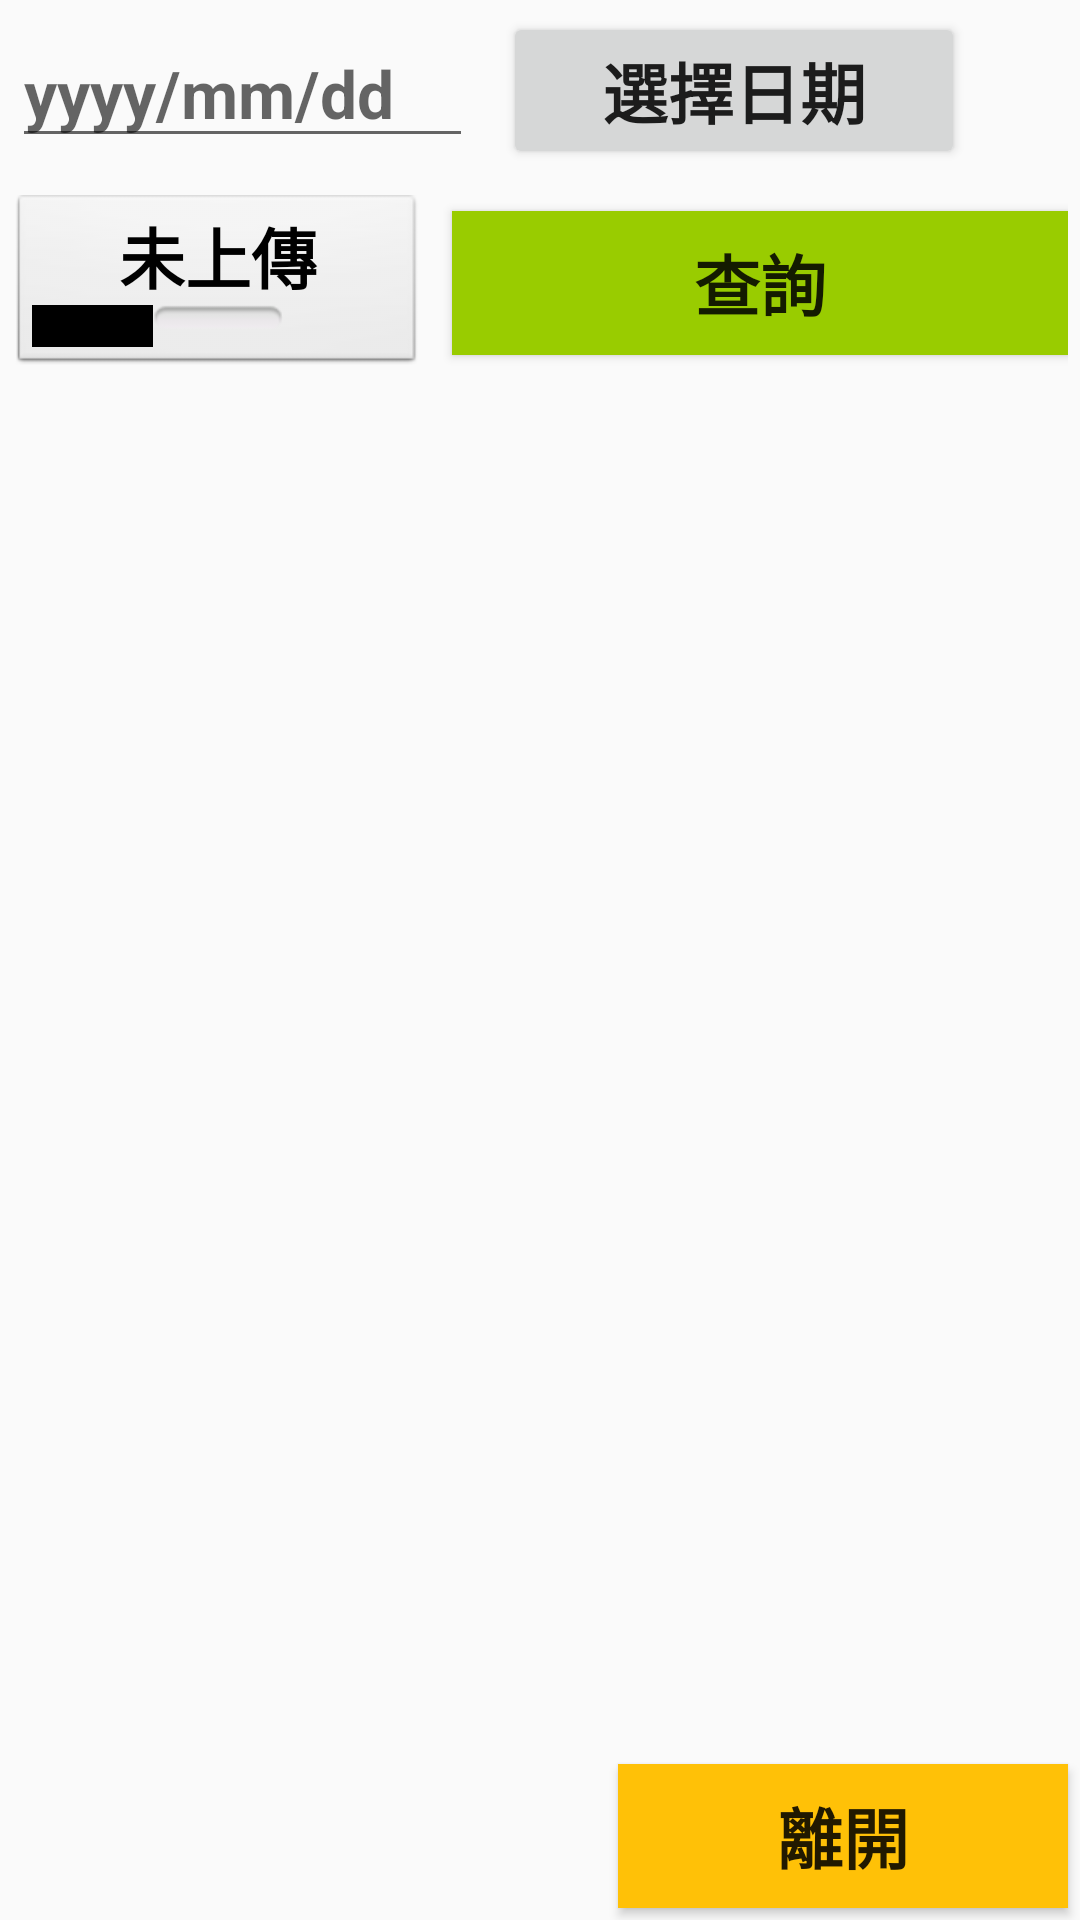

Write the Android layout XML for this screen, with the resource values it uses.
<!-- AndroidManifest.xml: application theme AppTheme -->
<!-- res/layout/activity_head_coil_loc_move_query.xml -->
<?xml version="1.0" encoding="utf-8"?>
<androidx.constraintlayout.widget.ConstraintLayout xmlns:android="http://schemas.android.com/apk/res/android"
    xmlns:app="http://schemas.android.com/apk/res-auto"
    xmlns:tools="http://schemas.android.com/tools"
    android:layout_width="match_parent"
    android:layout_height="match_parent"
    tools:context=".LocationMoveQueryActivity">
    <LinearLayout
        android:id="@+id/linearLayout13"
        android:layout_width="match_parent"
        android:layout_height="wrap_content"
        android:layout_marginStart="4dp"
        android:layout_marginLeft="4dp"
        android:layout_marginTop="4dp"
        android:layout_marginEnd="4dp"
        android:layout_marginRight="4dp"
        android:orientation="horizontal"
        app:layout_constraintEnd_toEndOf="parent"
        app:layout_constraintStart_toStartOf="parent"
        app:layout_constraintTop_toTopOf="parent">

        <EditText
            android:id="@+id/scanDate"
            android:layout_width="0dp"
            android:layout_height="wrap_content"
            android:layout_weight=".45"
            android:ems="10"
            android:hint="yyyy/mm/dd"
            android:inputType="date"
            android:textAppearance="?android:attr/textAppearanceLarge"
            android:textStyle="bold" />

        <Space
            android:layout_width="10dp"
            android:layout_height="wrap_content"
            android:layout_weight="0" />

        <Button
            android:id="@+id/btnDatePicker"
            android:layout_width="0dp"
            android:layout_height="wrap_content"
            android:layout_weight=".45"
            android:text="選擇日期"
            android:textAppearance="?android:attr/textAppearanceLarge"
            android:textStyle="bold" />

        <TextView
            android:id="@+id/queryCount"
            android:layout_width="0dp"
            android:layout_height="wrap_content"
            android:layout_weight=".1"
            android:textAppearance="?android:attr/textAppearanceLarge"
            android:textColor="#FF9800"
            android:textStyle="bold" />

    </LinearLayout>

    <LinearLayout
        android:id="@+id/linearLayout14"
        android:layout_width="match_parent"
        android:layout_height="wrap_content"
        android:layout_marginStart="4dp"
        android:layout_marginLeft="4dp"
        android:layout_marginTop="65dp"
        android:layout_marginEnd="4dp"
        android:layout_marginRight="4dp"
        android:orientation="horizontal"
        app:layout_constraintEnd_toEndOf="parent"
        app:layout_constraintStart_toStartOf="parent"
        app:layout_constraintTop_toTopOf="parent">

        <ToggleButton
            android:id="@+id/uploadedTb"
            style="@android:style/Widget.Button.Toggle"
            android:layout_width="0dp"
            android:layout_height="wrap_content"
            android:layout_gravity="center_vertical"
            android:layout_weight=".4"
            android:text="ToggleButton"
            android:textAppearance="?android:attr/textAppearanceLarge"
            android:textOff="未上傳"
            android:textOn="已上傳"
            android:textStyle="bold" />

        <Space
            android:layout_width="10dp"
            android:layout_height="wrap_content"
            android:layout_weight="0" />

        <Button
            android:id="@+id/btnQuery"
            android:layout_width="0dp"
            android:layout_height="wrap_content"
            android:layout_gravity="center_vertical"
            android:layout_weight=".6"
            android:background="@android:color/holo_green_light"
            android:text="查詢"
            android:textAppearance="?android:attr/textAppearanceLarge"
            android:textStyle="bold" />
    </LinearLayout>

    <Button
        android:id="@+id/btnExit"
        android:layout_width="150dp"
        android:layout_height="wrap_content"
        android:layout_marginEnd="4dp"
        android:layout_marginRight="4dp"
        android:layout_marginBottom="4dp"
        android:background="#FFC107"
        android:text="離開"
        android:textAppearance="?android:attr/textAppearanceLarge"
        android:textStyle="bold"
        app:layout_constraintBottom_toBottomOf="parent"
        app:layout_constraintEnd_toEndOf="parent" />

    <androidx.recyclerview.widget.RecyclerView
        android:id="@+id/recycleView1"
        android:layout_width="match_parent"
        android:layout_height="0dp"
        android:layout_marginStart="4dp"
        android:layout_marginLeft="4dp"
        android:layout_marginTop="4dp"
        android:layout_marginEnd="4dp"
        android:layout_marginRight="4dp"
        android:layout_marginBottom="4dp"
        app:layout_constraintBottom_toTopOf="@+id/btnExit"
        app:layout_constraintEnd_toEndOf="parent"
        app:layout_constraintStart_toStartOf="parent"
        app:layout_constraintTop_toBottomOf="@+id/linearLayout14" />

    <ProgressBar
        android:id="@+id/progressBar"
        style="?android:attr/progressBarStyleLarge"
        android:layout_width="122dp"
        android:layout_height="145dp"
        android:visibility="invisible"
        app:layout_constraintBottom_toTopOf="@+id/recycleView1"
        app:layout_constraintEnd_toEndOf="parent"
        app:layout_constraintHorizontal_bias="0.5"
        app:layout_constraintStart_toStartOf="parent"
        app:layout_constraintTop_toBottomOf="@+id/recycleView1" />

</androidx.constraintlayout.widget.ConstraintLayout>
<!-- resources referenced by this layout -->
<resources>
  <style name="AppTheme" parent="Theme.AppCompat.Light.DarkActionBar">
          <item name="colorPrimary">@color/colorPrimary</item>
          
          <item name="colorPrimaryDark">@color/colorPrimaryDark</item>
          <item name="colorAccent">@color/colorAccent</item>
  
          <item name="actionMenuTextAppearance">@style/ActionMenuTextAppearance</item>
          <item name="android:actionMenuTextAppearance">@style/ActionMenuTextAppearance</item>
      </style>
  <color name="colorPrimary">#008577</color>
  <color name="colorPrimaryDark">#00574B</color>
  <color name="colorAccent">#D81B60</color>
  <style name="ActionMenuTextAppearance" parent="@style/TextAppearance.AppCompat.Widget.ActionBar.Menu">
          <item name="android:textSize">22sp</item>
          <item name="android:textColor">#1a1a1a</item>
      </style>
</resources>
